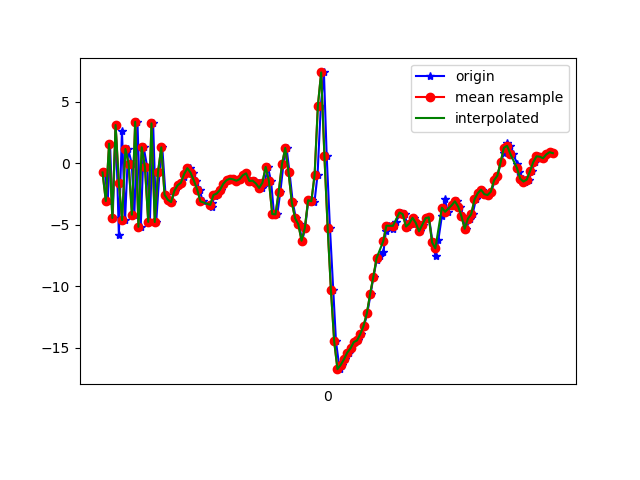

The table this chart was drawn from, first rows:
1617835921315, 531564864604278, -0.76647425, 4.449077, 9.10672
1617835921332, 531564883835048, -3.092, 3.479, -10.34
1617835921346, 531564903065818, 1.571, 4.118, 8.549
1617835921362, 531564922296588, -4.467, 2.719, -8.089
1617835921381, 531564941527358, 3.09, 3.783, 4.746
1617835921400, 531564960758128, -5.842, 1.995, -2.517
1617835921419, 531564979988898, 2.629, 3.624, -2.42
1617835921438, 531564999219668, -4.636, 1.903, 5.295
1617835921457, 531565018450438, 1.141, 2.479, -9.173
1617835921479, 531565037681208, -0.05197, 2.067, 9.279
1617835921495, 531565056911978, -4.199, 0.7022, -8.446
1617835921514, 531565076142748, 3.352, 2.066, 2.351
1617835921534, 531565095373518, -5.187, 0.3015, 3.241
1617835921552, 531565114604288, 1.283, 1.18, -8.873
1617835921574, 531565133835058, -0.332, 0.6462, 8.812
1617835921590, 531565153065828, -4.789, -0.6783, -6.349
1617835921610, 531565172296598, 3.228, 0.9136, -0.6683
1617835921629, 531565191527368, -4.797, -0.2883, 5.523
1617835921649, 531565210758138, -0.7306, 0.3278, -9.693
1617835921666, 531565229988908, 1.277, 0.6714, 5.782
1617835921686, 531565249219678, -2.575, -0.4339, 2.776
1617835921707, 531565268450448, -2.991, -0.8113, -0.0441
1617835921723, 531565287681218, -3.173, -0.6964, -0.5982
1617835921742, 531565306911988, -2.263, -0.6636, -0.4315
1617835921762, 531565326142758, -1.807, -0.3864, -0.5777
1617835921781, 531565345373528, -1.609, 0.01457, -0.6479
1617835921800, 531565364604298, -1.173, 0.3951, -0.7817
1617835921818, 531565383835068, -0.6203, 1.038, -0.9545
1617835921838, 531565403065838, -0.4192, 1.518, -1.36
1617835921856, 531565422296608, -0.8004, 1.862, -1.799
1617835921874, 531565441527378, -1.437, 2.042, -2.124
1617835921895, 531565460758148, -2.152, 1.918, -2.246
1617835921914, 531565479988918, -3.119, 1.542, -2.357
1617835921969, 531565499219688, -3.539, 1.553, -2.661
1617835921971, 531565518450458, -3.264, 1.747, -2.742
1617835921988, 531565537681228, -2.656, 1.97, -2.694
1617835921996, 531565556911998, -2.536, 2.078, -2.762
1617835922008, 531565576142768, -2.48, 2.286, -2.92
1617835922028, 531565595373538, -2.178, 2.691, -3.096
1617835922047, 531565614604308, -1.691, 2.936, -3.158
1617835922066, 531565633835078, -1.392, 3.046, -3.106
1617835922084, 531565653065848, -1.274, 3.031, -3.003
1617835922107, 531565672296618, -1.327, 3.088, -2.966
1617835922120, 531565691527388, -1.439, 3.232, -2.986
1617835922142, 531565710758158, -1.314, 3.406, -3.077
1617835922161, 531565729988928, -0.9941, 3.622, -3.07
1617835922181, 531565749219698, -0.8362, 3.282, -3.088
1617835922200, 531565768450468, -1.367, 2.924, -2.927
1617835922219, 531565787681238, -1.548, 2.938, -2.95
1617835922237, 531565806912008, -1.434, 2.963, -3.102
1617835922257, 531565826142778, -1.661, 2.177, -2.899
1617835922275, 531565845373548, -2.026, 0.4848, -3.345
1617835922294, 531565864604318, -1.597, -0.2198, -5.741
1617835922313, 531565883835088, -0.3156, -0.9038, -5.534
1617835922333, 531565903065858, -1.461, -4.892, -1.422
1617835922351, 531565922296628, -4.145, -8.805, 1.096
1617835922371, 531565941527398, -4.176, -7.64, 0.1605
1617835922390, 531565960758168, -2.322, -4.129, -0.9584
1617835922409, 531565979988938, -0.08749, -5.048, 3.171
1617835922428, 531565999219708, 1.221, -6.232, 8.147
1617835922446, 531566018450478, -0.7579, -6.634, 8.653
... 84 more rows
